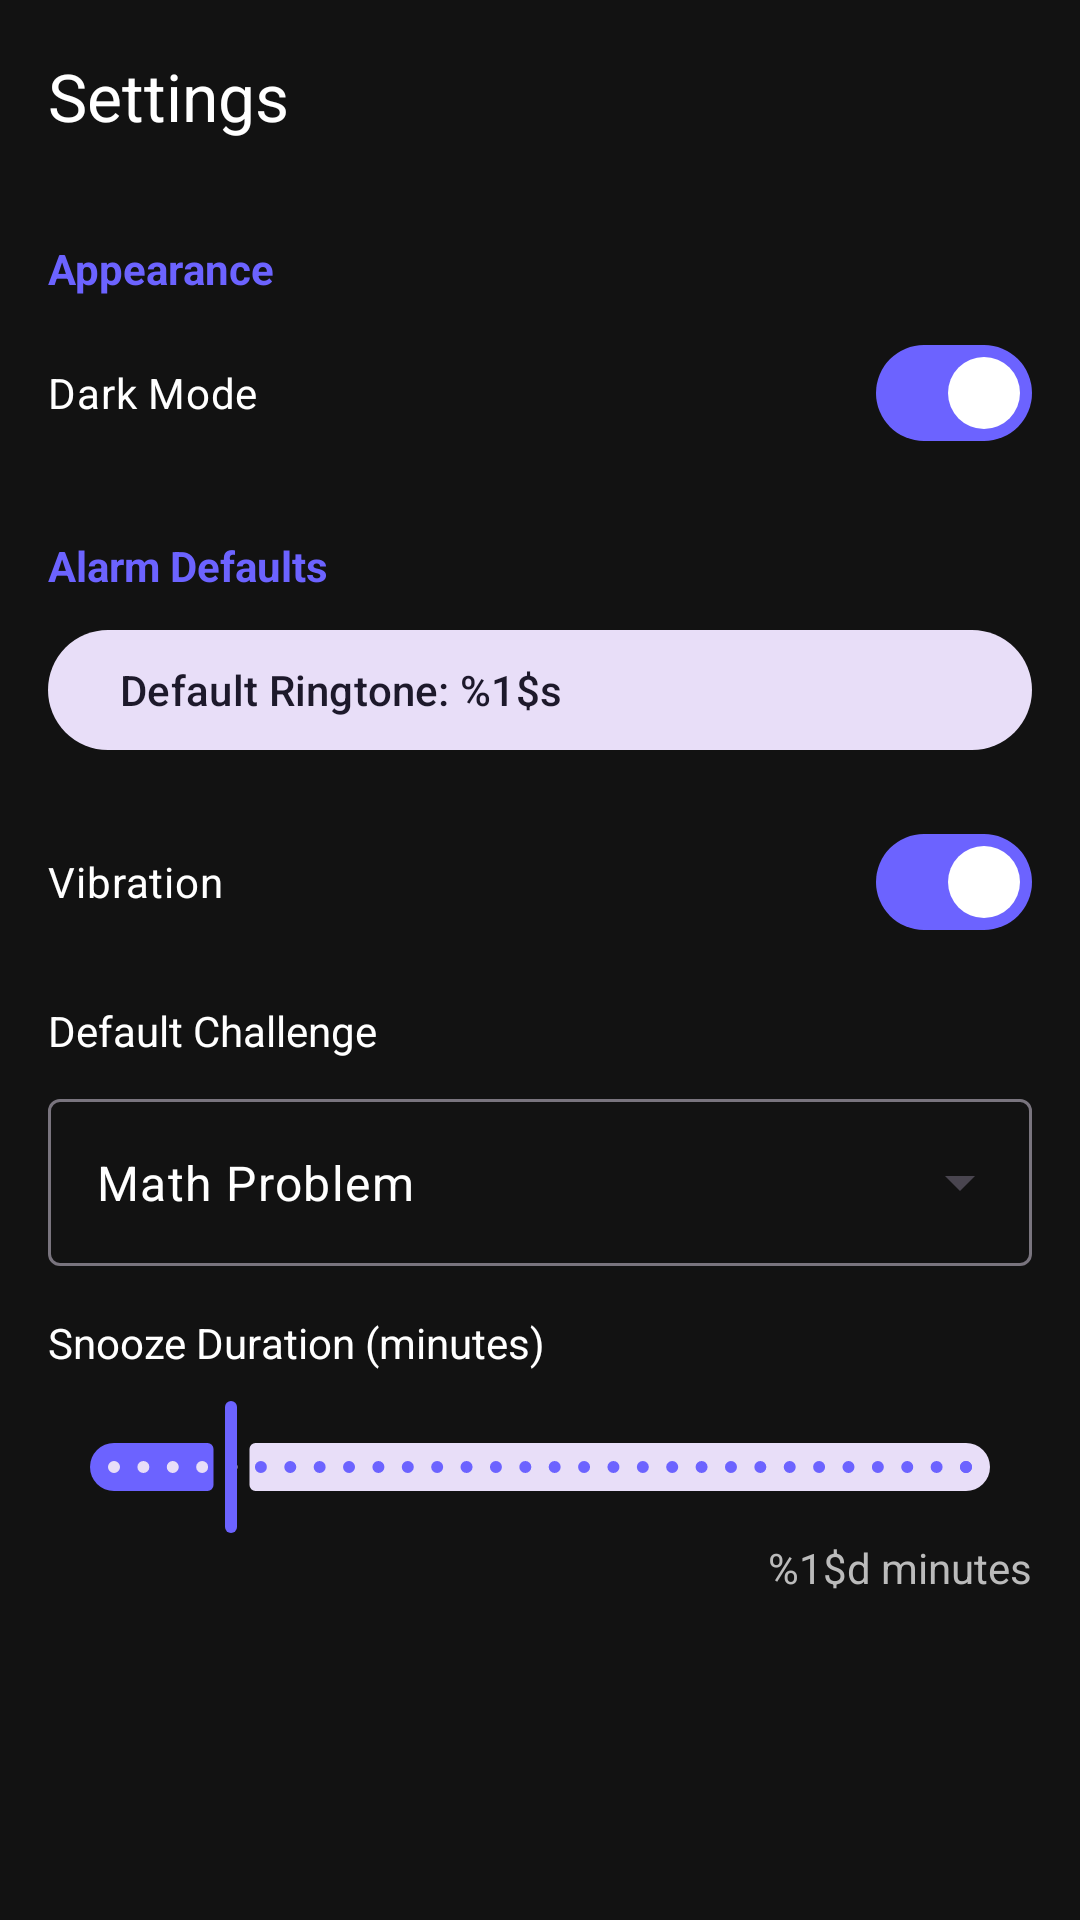

Layout XML and referenced resources for this Android screen:
<!-- AndroidManifest.xml: application theme Theme.ClockApp -->
<!-- res/layout/activity_settings.xml -->
<?xml version="1.0" encoding="utf-8"?>
<androidx.coordinatorlayout.widget.CoordinatorLayout xmlns:android="http://schemas.android.com/apk/res/android"
    xmlns:app="http://schemas.android.com/apk/res-auto"
    xmlns:tools="http://schemas.android.com/tools"
    android:layout_width="match_parent"
    android:layout_height="match_parent"
    android:background="@color/color_background">

    <com.google.android.material.appbar.AppBarLayout
        android:layout_width="match_parent"
        android:layout_height="wrap_content"
        android:background="@color/color_background">

        <com.google.android.material.appbar.MaterialToolbar
            android:id="@+id/toolbar"
            android:layout_width="match_parent"
            android:layout_height="?attr/actionBarSize"
            app:title="@string/title_settings"
            app:titleTextColor="@color/color_text_primary"
            app:navigationIcon="@drawable/ic_arrow_back"
            app:navigationIconTint="@color/color_text_primary"
            app:navigationContentDescription="@string/cd_navigate_back" />

    </com.google.android.material.appbar.AppBarLayout>

    <androidx.core.widget.NestedScrollView
        android:layout_width="match_parent"
        android:layout_height="match_parent"
        app:layout_behavior="@string/appbar_scrolling_view_behavior">

        <LinearLayout
            android:layout_width="match_parent"
            android:layout_height="wrap_content"
            android:orientation="vertical"
            android:padding="@dimen/spacing_md">

            
            <TextView
                android:layout_width="wrap_content"
                android:layout_height="wrap_content"
                android:text="@string/title_appearance"
                android:textColor="@color/color_primary"
                android:textStyle="bold"
                android:layout_marginBottom="@dimen/spacing_xs" />

            <com.google.android.material.materialswitch.MaterialSwitch
                android:id="@+id/swDarkMode"
                android:layout_width="match_parent"
                android:layout_height="wrap_content"
                android:text="@string/label_dark_mode"
                android:textColor="@color/color_text_primary"
                android:checked="true"
                android:layout_marginBottom="@dimen/spacing_xl" />

            
            <TextView
                android:layout_width="wrap_content"
                android:layout_height="wrap_content"
                android:text="@string/title_alarm_defaults"
                android:textColor="@color/color_primary"
                android:textStyle="bold"
                android:layout_marginBottom="@dimen/spacing_xs" />

            <com.google.android.material.button.MaterialButton
                android:id="@+id/btnDefaultRingtone"
                style="@style/Widget.Material3.Button.TonalButton"
                android:layout_width="match_parent"
                android:layout_height="wrap_content"
                android:text="@string/label_default_ringtone"
                android:gravity="start|center_vertical"
                android:layout_marginBottom="@dimen/spacing_md"
                tools:text="Default Ringtone: Oxygen" />

            <com.google.android.material.materialswitch.MaterialSwitch
                android:id="@+id/swVibration"
                android:layout_width="match_parent"
                android:layout_height="wrap_content"
                android:text="@string/label_vibration"
                android:textColor="@color/color_text_primary"
                android:checked="true"
                android:layout_marginBottom="@dimen/spacing_md" />

            <TextView
                android:layout_width="wrap_content"
                android:layout_height="wrap_content"
                android:text="@string/title_default_challenge"
                android:textColor="@color/color_text_primary"
                android:layout_marginBottom="@dimen/spacing_xs" />

            <com.google.android.material.textfield.TextInputLayout
                style="@style/Widget.Material3.TextInputLayout.OutlinedBox.ExposedDropdownMenu"
                android:layout_width="match_parent"
                android:layout_height="wrap_content"
                android:layout_marginBottom="@dimen/spacing_md"
                app:hintTextColor="@color/color_text_primary"
                android:textColorHint="@color/color_text_primary">

                <AutoCompleteTextView
                    android:id="@+id/actvChallengeType"
                    android:layout_width="match_parent"
                    android:layout_height="wrap_content"
                    android:inputType="none"
                    android:textColor="@color/color_text_primary"
                    android:text="@string/mission_math" />

            </com.google.android.material.textfield.TextInputLayout>

            <TextView
                android:layout_width="wrap_content"
                android:layout_height="wrap_content"
                android:text="@string/title_snooze_duration"
                android:textColor="@color/color_text_primary"
                android:layout_marginBottom="@dimen/spacing_xs" />

            <com.google.android.material.slider.Slider
                android:id="@+id/sliderSnooze"
                android:layout_width="match_parent"
                android:layout_height="wrap_content"
                android:valueFrom="1"
                android:valueTo="30"
                android:stepSize="1"
                android:value="5" />

            <TextView
                android:id="@+id/tvSnoozeValue"
                android:layout_width="wrap_content"
                android:layout_height="wrap_content"
                android:text="@string/label_snooze_minutes"
                android:textColor="@color/color_text_secondary"
                android:layout_gravity="end"
                tools:text="5 minutes" />

        </LinearLayout>
    </androidx.core.widget.NestedScrollView>

</androidx.coordinatorlayout.widget.CoordinatorLayout>
<!-- resources referenced by this layout -->
<resources>
  <color name="color_background">#121212</color>
  <color name="color_primary">#6C63FF</color>
  <color name="color_text_primary">#FFFFFF</color>
  <color name="color_text_secondary">#BBBBBB</color>
  <dimen name="spacing_md">16dp</dimen>
  <dimen name="spacing_xl">24dp</dimen>
  <dimen name="spacing_xs">8dp</dimen>
  <string name="cd_navigate_back">Back</string>
  <string name="label_dark_mode">Dark Mode</string>
  <string name="label_default_ringtone">Default Ringtone: %1$s</string>
  <string name="label_snooze_minutes">%1$d minutes</string>
  <string name="label_vibration">Vibration</string>
  <string name="mission_math">Math Problem</string>
  <string name="title_alarm_defaults">Alarm Defaults</string>
  <string name="title_appearance">Appearance</string>
  <string name="title_default_challenge">Default Challenge</string>
  <string name="title_settings">Settings</string>
  <string name="title_snooze_duration">Snooze Duration (minutes)</string>
  <style name="Theme.ClockApp" parent="Base.Theme.ClockApp" />
  <style name="Base.Theme.ClockApp" parent="Theme.Material3.DayNight.NoActionBar">
          
          <item name="colorPrimary">@color/color_primary</item>
          <item name="colorOnPrimary">@color/color_text_primary</item>
          <item name="colorSurface">@color/color_surface</item>
          <item name="colorOnSurface">@color/color_text_primary</item>
          <item name="android:colorBackground">@color/color_background</item>
      </style>
  <color name="color_surface">#1E1E1E</color>
</resources>
